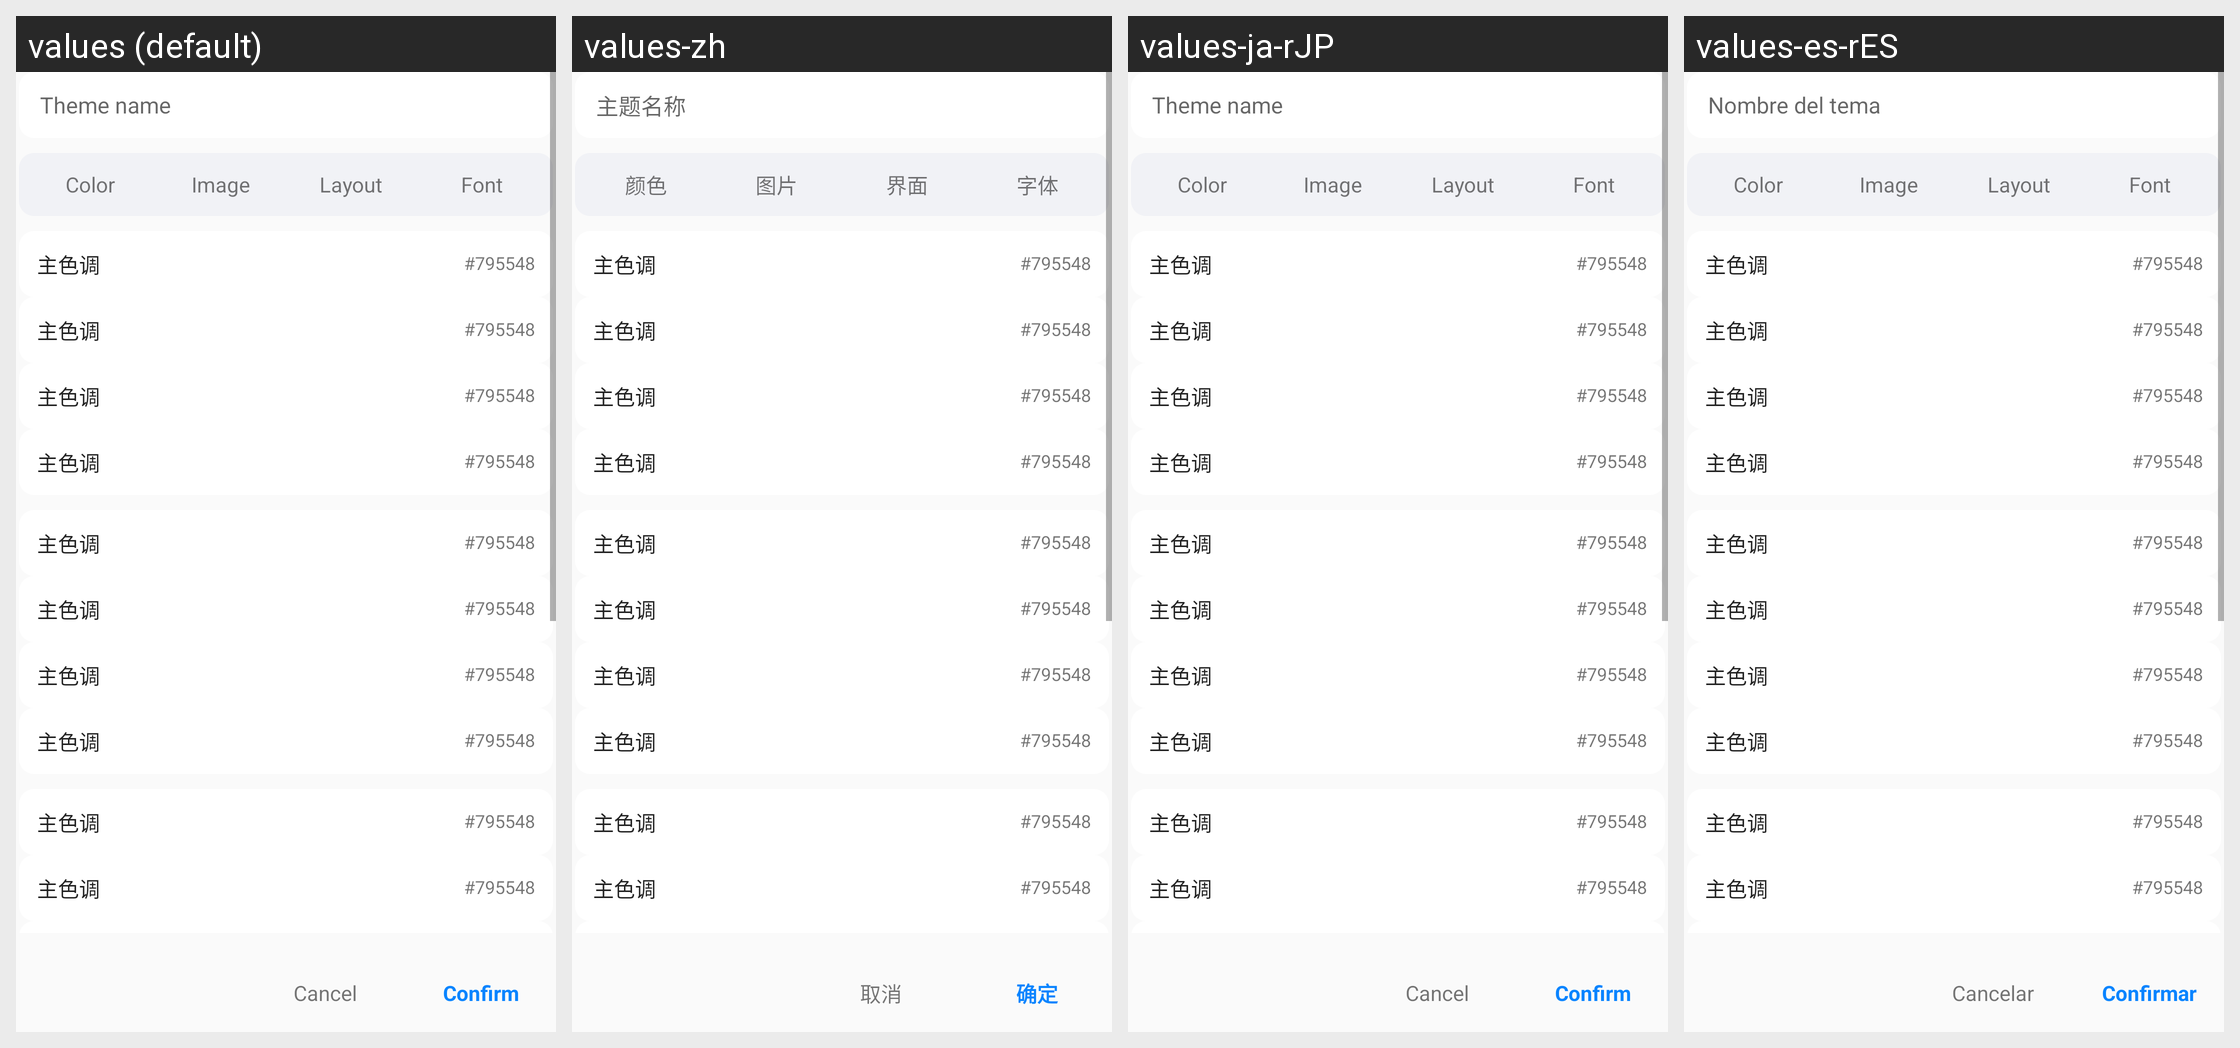

Here is an Android app screen in its default locale and in the app's own translations. Write out the translated-string differences for the strings that appear on this screen.
Android screen res/layout/dialog_theme_package_edit.xml rendered under 4 locales, left to right: values (default), values-zh, values-ja-rJP, values-es-rES. Device: Nexus 5 (rendered at 1080×1920; each locale shown at half size, 540×960, under a caption strip naming it); theme AppTheme.Light.
Other locales in the repository, not shown: values-pt-rBR, values-vi, values-zh-rHK, values-zh-rTW.
Strings drawn on this screen, with the default value and each locale's value (text and hints the layout hard-codes, and strings that could not be matched under every locale, appear in the picture but are not listed):

theme_name
  values: Theme name
  values-zh: 主题名称
  values-ja-rJP: Theme name
  values-es-rES: Nombre del tema

theme_group_color
  values: Color
  values-zh: 颜色
  values-ja-rJP: Color  [not translated; the default value is used]
  values-es-rES: Color  [not translated; the default value is used]

theme_group_image
  values: Image
  values-zh: 图片
  values-ja-rJP: Image  [not translated; the default value is used]
  values-es-rES: Image  [not translated; the default value is used]

theme_group_interface
  values: Layout
  values-zh: 界面
  values-ja-rJP: Layout  [not translated; the default value is used]
  values-es-rES: Layout  [not translated; the default value is used]

theme_group_font
  values: Font
  values-zh: 字体
  values-ja-rJP: Font  [not translated; the default value is used]
  values-es-rES: Font  [not translated; the default value is used]

dialog_cancel
  values: Cancel
  values-zh: 取消
  values-ja-rJP: Cancel
  values-es-rES: Cancelar

dialog_confirm
  values: Confirm
  values-zh: 确定
  values-ja-rJP: Confirm
  values-es-rES: Confirmar
